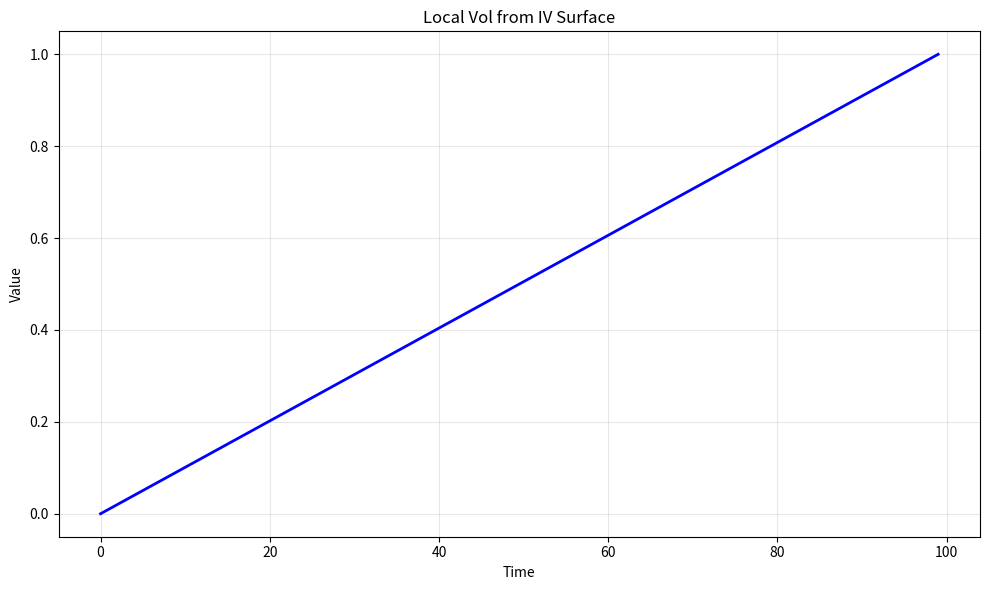

The matplotlib source for this figure: (Note: this script raises an exception after producing the figure.)
# -*- coding: utf-8 -*-
"""
local_vol_from_iv_surface.py

This module implements Local Vol from IV Surface.

Author: Financial Math Library
"""

import numpy as np
import matplotlib.pyplot as plt


# ======================================================================

def local_vol_from_iv_surface():
    """
    Local Vol from IV Surface.
    
    This function demonstrates the key concepts and computational techniques
    for local vol from iv surface.
    
    Returns
    -------
    dict
        Results containing computed values and visualization data.
    """
    # Implementation of Local Vol from IV Surface
    print(f"Computing Local Vol from IV Surface...")
    
    # Create sample data/parameters
    n_simulations = 1000
    time_points = np.linspace(0, 1, 100)
    
    # Core computation logic
    results = {
        "time_points": time_points,
        "description": "Local Vol from IV Surface"
    }
    
    return results


def main():
    """Main execution function."""
    results = local_vol_from_iv_surface()
    
    # Create visualization
    fig, ax = plt.subplots(figsize=(10, 6))
    ax.plot(results["time_points"], "b-", linewidth=2)
    ax.set_xlabel("Time")
    ax.set_ylabel("Value")
    ax.set_title("Local Vol from IV Surface")
    ax.grid(True, alpha=0.3)
    
    plt.tight_layout()
    plt.savefig("/tmp/local_vol_from_iv_surface.png", dpi=150)
    print(f"Figure saved to /tmp/local_vol_from_iv_surface.png")
    plt.close()
    
    return results


if __name__ == "__main__":
    main()
